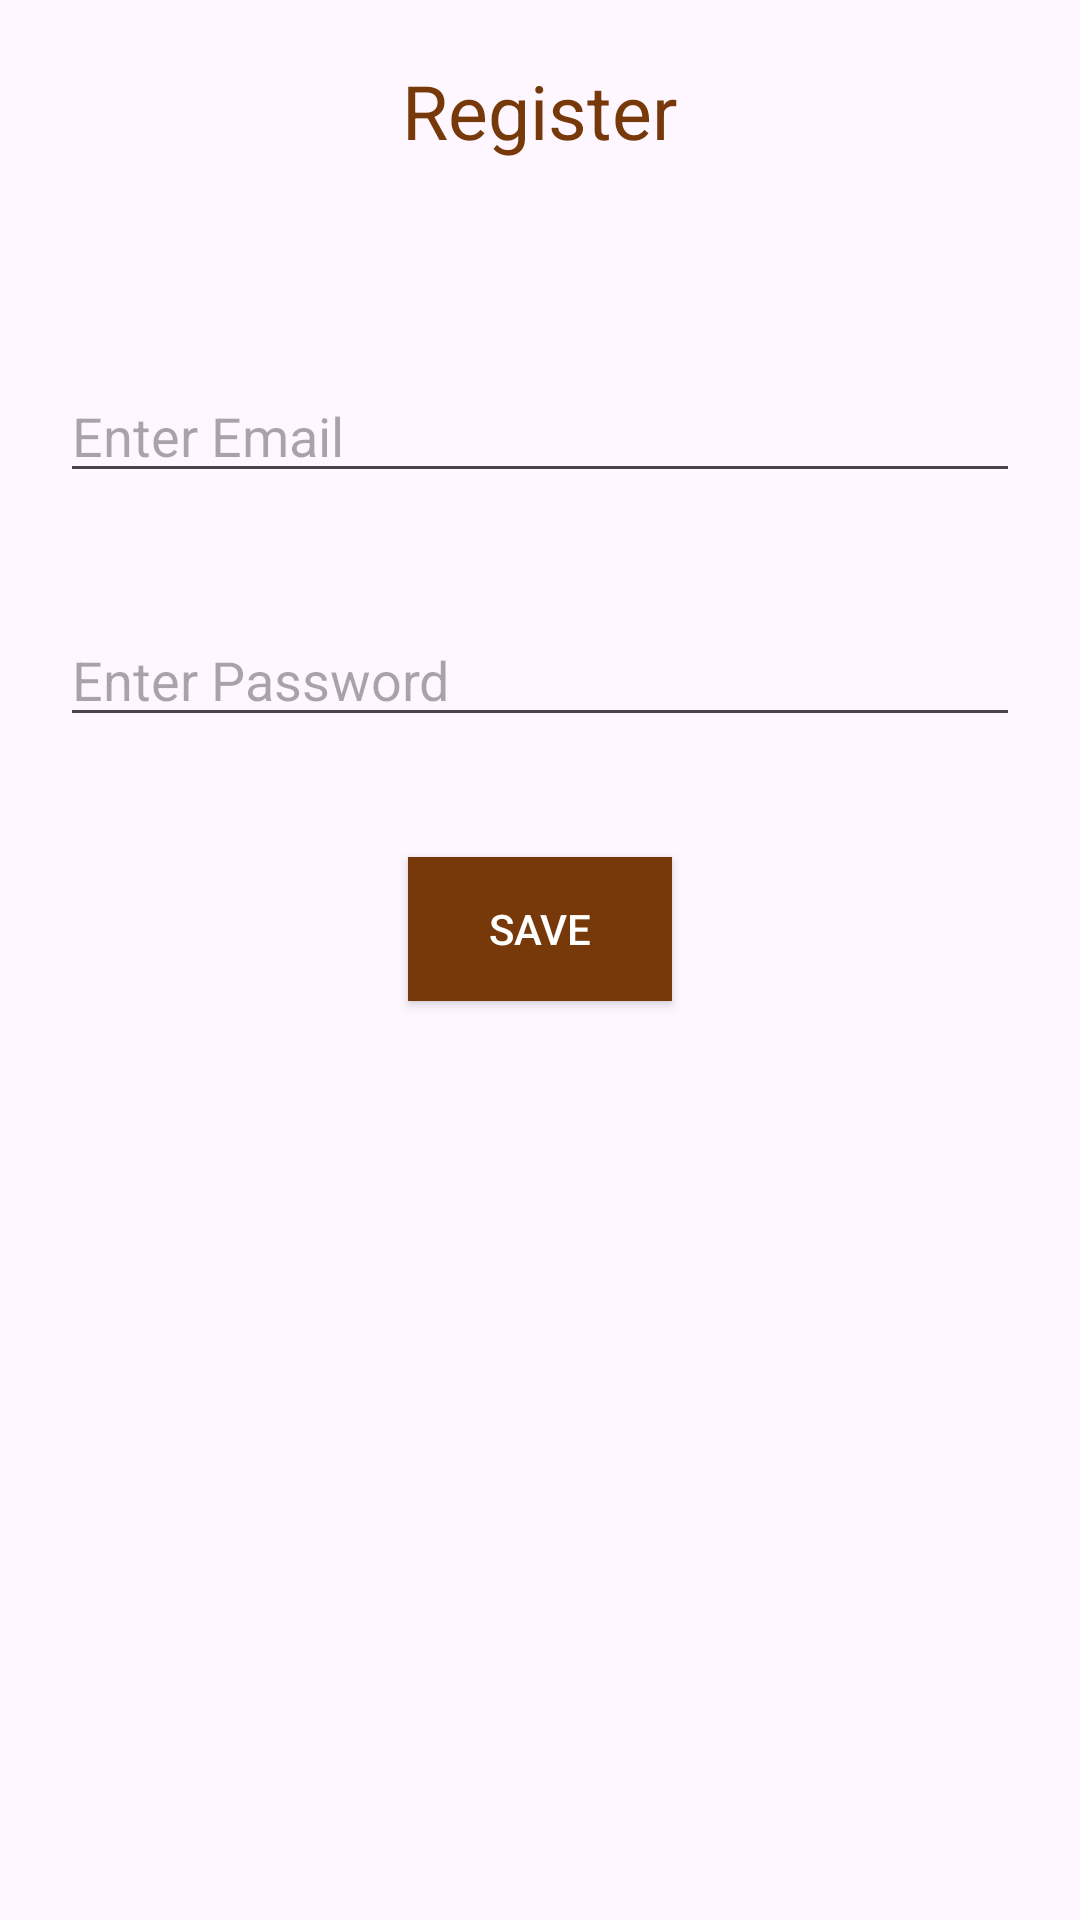

Layout XML and referenced resources for this Android screen:
<!-- AndroidManifest.xml: application theme Theme.JobZZ -->
<!-- res/layout/activity_login_page.xml -->
<?xml version="1.0" encoding="utf-8"?>
<LinearLayout xmlns:android="http://schemas.android.com/apk/res/android"
    xmlns:app="http://schemas.android.com/apk/res-auto"
    xmlns:tools="http://schemas.android.com/tools"
    android:id="@+id/main"
    android:layout_width="match_parent"
    android:layout_height="match_parent"
    android:orientation="vertical"

    tools:context=".activity.LoginPageActivity">

    <TextView
        android:textSize="25dp"
        android:layout_width="wrap_content"
        android:layout_height="wrap_content"
        android:layout_gravity="center"
        android:layout_margin="20dp"
        android:text="@string/register"
        android:textColor="@color/brown"/>

    <EditText
        android:id="@+id/editext_name"
        android:layout_margin="20dp"
        android:hint="@string/enter_email_id"
        android:layout_width="match_parent"
        android:layout_height="wrap_content">
    </EditText>

    <EditText
        android:id="@+id/editext_pass"
        android:layout_margin="20dp"
        android:hint="@string/enter_your_password"
        android:layout_width="match_parent"
        android:layout_height="wrap_content">
    </EditText>

    <Button
        android:id="@+id/button_save"
        android:textColor="@color/white"
        android:background="@color/brown"
        android:layout_margin="20dp"
        android:layout_gravity="center"
        android:text="@string/save"
        android:layout_width="wrap_content"
        android:layout_height="wrap_content">

    </Button>



</LinearLayout>
<!-- resources referenced by this layout -->
<resources>
  <color name="brown">#773909</color>
  <color name="white">#FFFFFFFF</color>
  <string name="enter_email_id">Enter Email</string>
  <string name="enter_your_password">Enter Password</string>
  <string name="register">Register\n</string>
  <string name="save">Save</string>
  <style name="Theme.JobZZ" parent="Base.Theme.JobZZ" />
  <style name="Base.Theme.JobZZ" parent="Theme.Material3.DayNight.NoActionBar">
          
          
      </style>
</resources>
